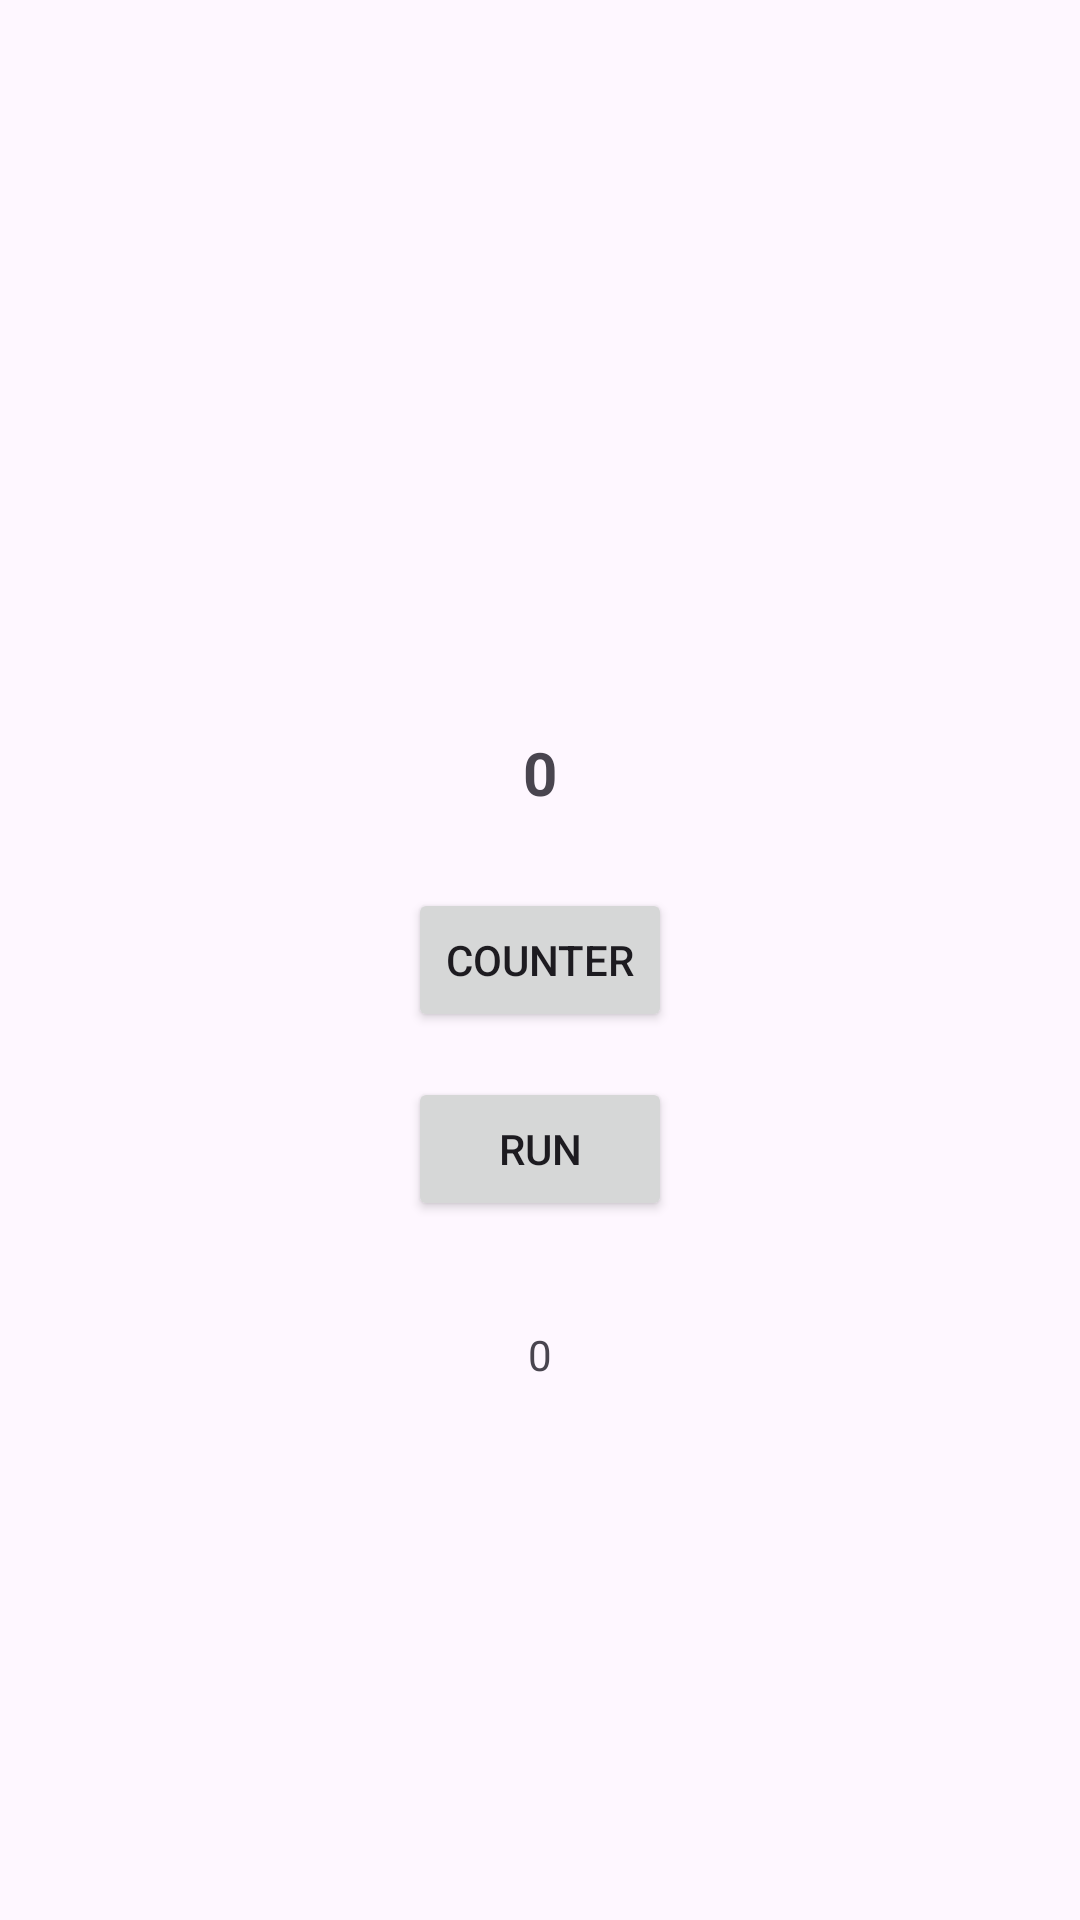

Produce the Android XML layout that renders to this screen, including the resource entries it uses.
<!-- AndroidManifest.xml: application theme Theme.AfterStart -->
<!-- res/layout/activity_kotlin_coroutines.xml -->
<?xml version="1.0" encoding="utf-8"?>
<androidx.constraintlayout.widget.ConstraintLayout xmlns:android="http://schemas.android.com/apk/res/android"
    xmlns:app="http://schemas.android.com/apk/res-auto"
    xmlns:tools="http://schemas.android.com/tools"
    android:layout_width="match_parent"
    android:layout_height="match_parent"
    tools:context=".KotlinCoroutines">


    <Button
        android:id="@+id/Counter"
        android:layout_width="wrap_content"
        android:layout_height="wrap_content"
        android:text="Counter"
        app:layout_constraintBottom_toBottomOf="parent"
        app:layout_constraintEnd_toEndOf="parent"
        app:layout_constraintHorizontal_bias="0.5"
        app:layout_constraintStart_toStartOf="parent"
        app:layout_constraintTop_toTopOf="parent"
        app:layout_constraintVertical_bias="0.5" />

    <TextView
        android:id="@+id/textView11"
        android:layout_width="wrap_content"
        android:layout_height="wrap_content"
        android:layout_marginBottom="25dp"
        android:text="0"
        android:textSize="20sp"
        android:textStyle="bold"
        app:layout_constraintBottom_toTopOf="@+id/Counter"
        app:layout_constraintEnd_toEndOf="parent"
        app:layout_constraintStart_toStartOf="parent" />

    <Button
        android:id="@+id/button7"
        android:layout_width="wrap_content"
        android:layout_height="wrap_content"
        android:layout_marginTop="15dp"
        android:onClick="runTask"
        android:text="Run"
        app:layout_constraintEnd_toEndOf="parent"
        app:layout_constraintStart_toStartOf="parent"
        app:layout_constraintTop_toBottomOf="@+id/Counter" />

    <TextView
        android:id="@+id/textView12"
        android:layout_width="wrap_content"
        android:layout_height="wrap_content"
        android:layout_marginTop="35dp"
        android:text="0"
        app:layout_constraintEnd_toEndOf="parent"
        app:layout_constraintStart_toStartOf="parent"
        app:layout_constraintTop_toBottomOf="@+id/button7" />
</androidx.constraintlayout.widget.ConstraintLayout>
<!-- resources referenced by this layout -->
<resources>
  <style name="Theme.AfterStart" parent="Base.Theme.AfterStart" />
  <style name="Base.Theme.AfterStart" parent="Theme.Material3.DayNight.NoActionBar">
          
          
      </style>
</resources>
